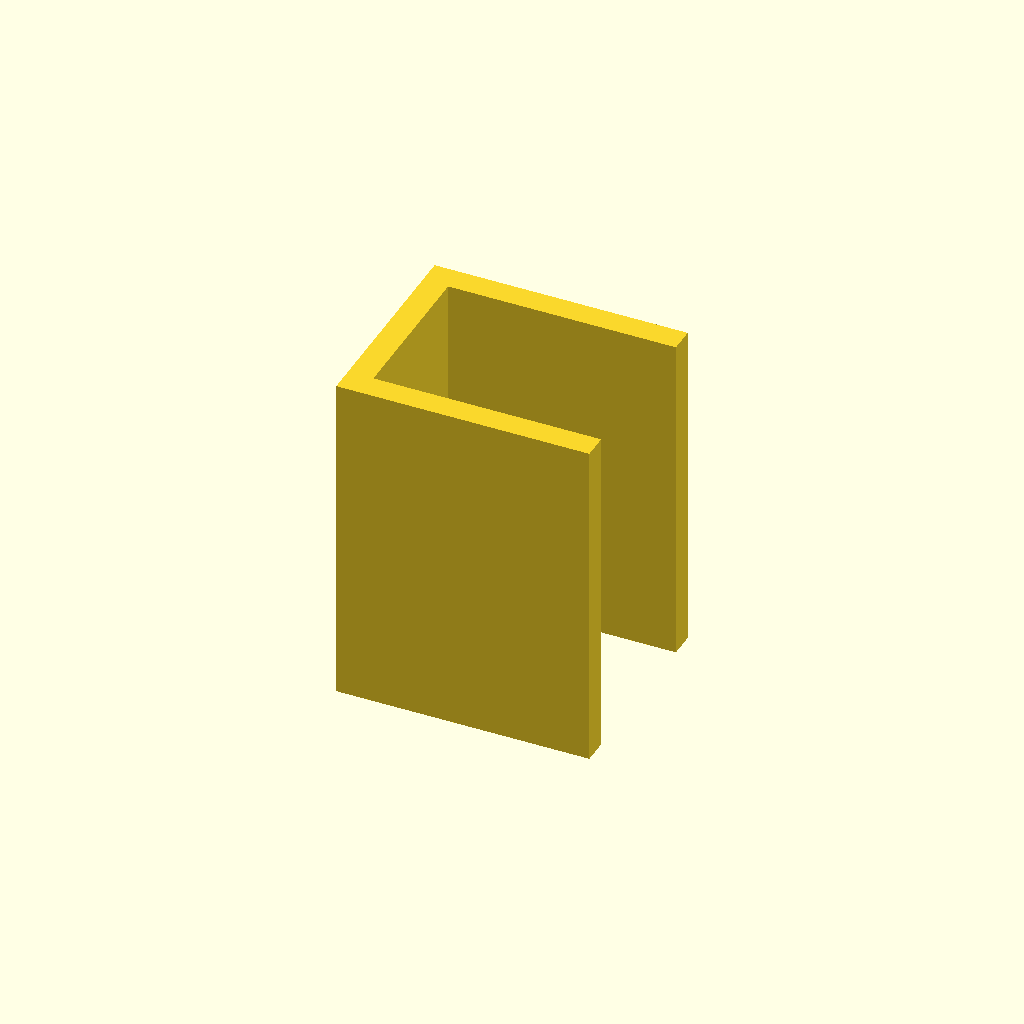
Cell 1 — every parameter at its default value.
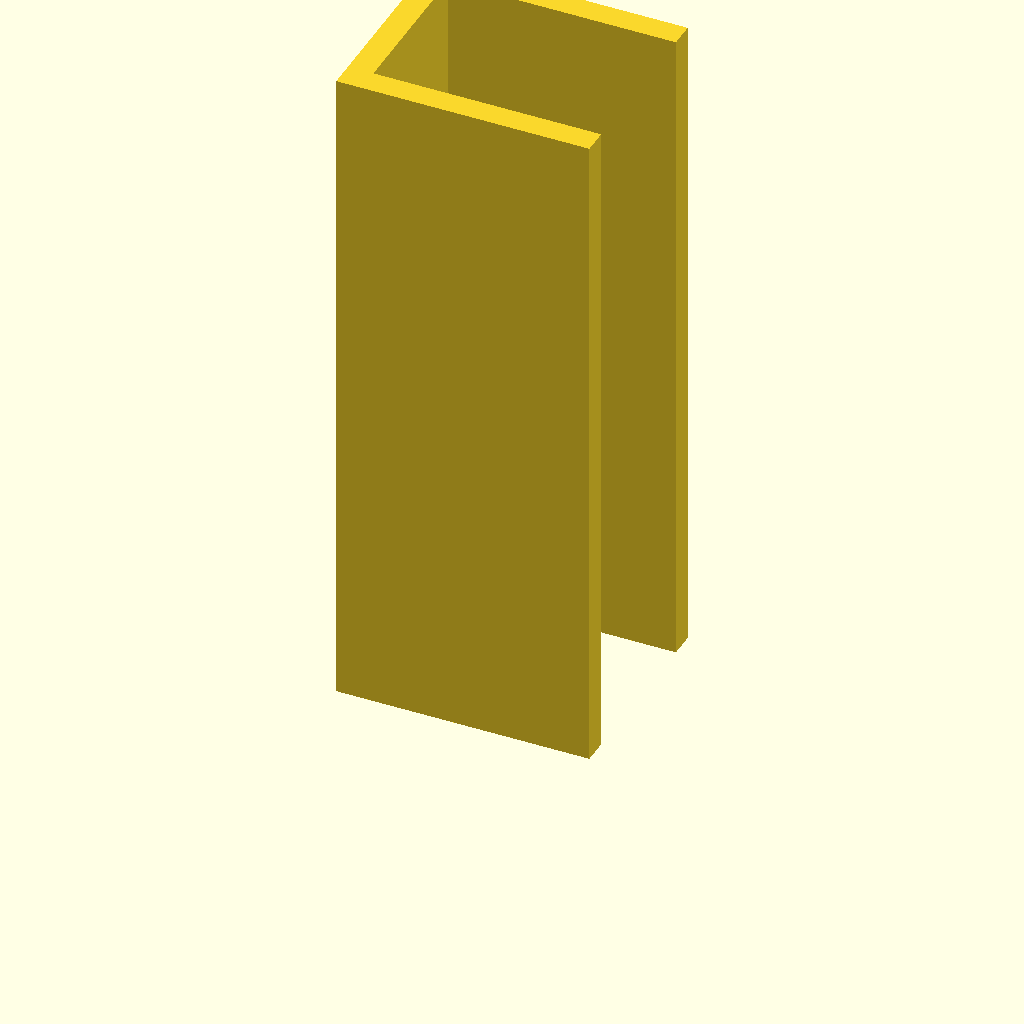
Cell 2: the same model with plate_t = 160.
All cells are drawn from one camera (rotation 55°, 0°, 25°, orthographic, colour scheme Cornfield), so only the parameter changes between them.
Source of the model, optional_data/data/sketch3/structsections/part_0088.scad:
$fn = 32;

// ----------------------------------------------------------------------
// Structural section: channel 60 x 50 mm
// ----------------------------------------------------------------------

// --- parameters (mm) ---
sec_w = 60;               // channel width, X
sec_h = 50;               // channel height, Y
flange_t = 6;             // flange thickness
web_t = 6;                // web thickness
plate_t = 80;             // cut length, Z (extrusion height)

profile = [[0, 0], [60, 0], [60, 6], [6, 6], [6, 44], [60, 44], [60, 50], [0, 50]];  // primary outline, 8 points, counter clockwise

// --- the one profile operation ---
linear_extrude(height = plate_t) polygon(points = profile);
Customizer parameters (derived from the source; name, type, default, range or options):
sec_w: number, default 60
sec_h: number, default 50
flange_t: number, default 6
web_t: number, default 6
plate_t: number, default 80
